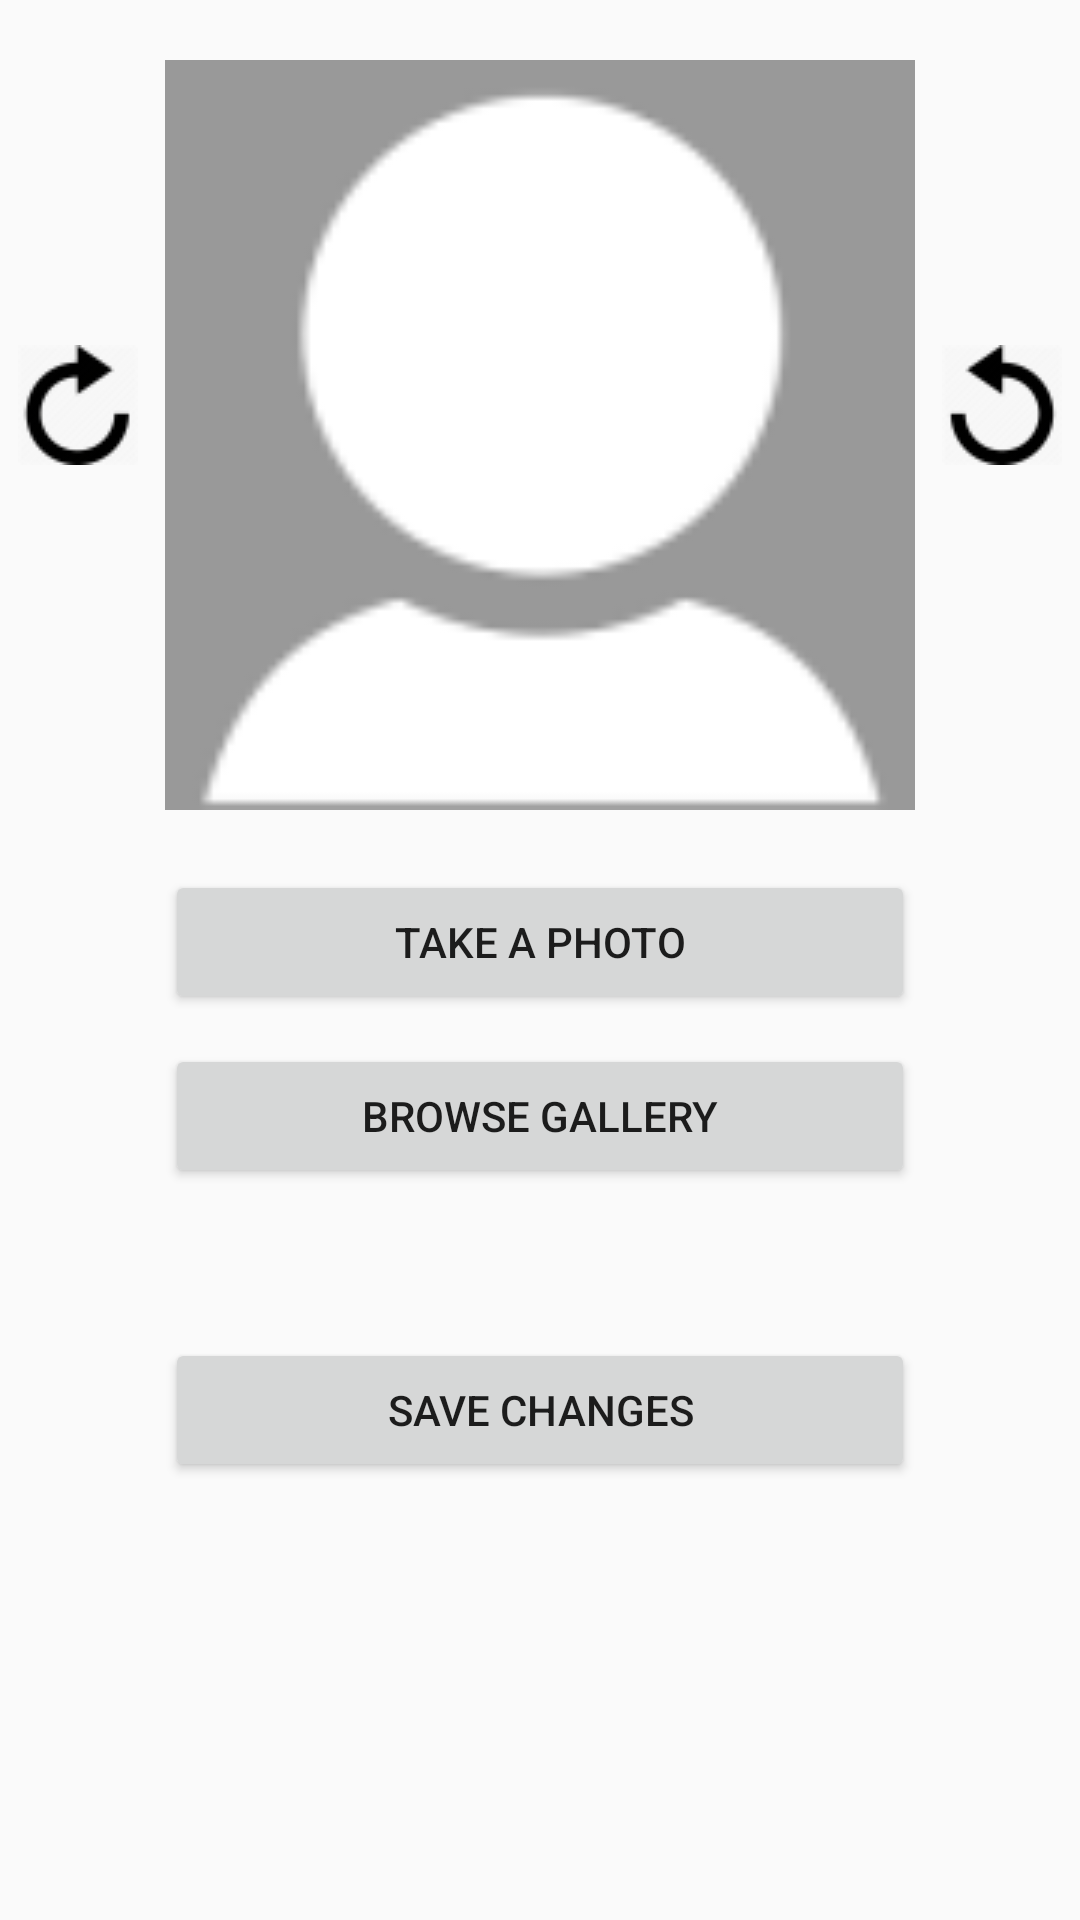

Layout XML and referenced resources for this Android screen:
<!-- AndroidManifest.xml: application theme AppTheme -->
<!-- res/layout/profile_view_tab.xml -->
<?xml version="1.0" encoding="utf-8"?>
<RelativeLayout xmlns:android="http://schemas.android.com/apk/res/android"
    android:layout_width="match_parent"
    android:layout_height="match_parent">


    <ImageView
        android:layout_width="250dp"
        android:layout_height="250dp"
        android:id="@+id/profilePicture"
        android:layout_centerHorizontal="true"
        android:layout_marginTop="20dp"
        android:src="@drawable/profiledefault"
        />

    <Button
        android:layout_width="250dp"
        android:layout_height="wrap_content"
        android:id="@+id/updatePictureButton"
        android:layout_below="@id/profilePicture"
        android:layout_centerHorizontal="true"
        android:layout_marginTop="20dp"
        android:text="Take a photo" />

    <Button
        android:layout_width="250dp"
        android:layout_height="wrap_content"
        android:id="@+id/chooseFromGallery"
        android:layout_below="@+id/updatePictureButton"
        android:layout_centerHorizontal="true"
        android:layout_marginTop="10dp"
        android:text="Browse Gallery" />

    <Button
        android:layout_width="250dp"
        android:layout_height="wrap_content"
        android:id="@+id/saveProfileChanges"
        android:layout_below="@+id/chooseFromGallery"
        android:layout_centerHorizontal="true"
        android:layout_marginTop="50dp"
        android:text="Save Changes" />


    <ImageView
        android:layout_width="40dp"
        android:layout_height="40dp"
        android:id="@+id/rotateRight"
        android:src="@drawable/rotate_right"

        android:layout_marginTop="95dp"
        android:layout_alignTop="@+id/profilePicture"
        android:layout_toLeftOf="@+id/profilePicture"
        android:layout_toStartOf="@+id/profilePicture"
        android:layout_marginRight="9dp"
        android:layout_marginEnd="9dp" />

    <ImageView
        android:layout_width="40dp"
        android:layout_height="40dp"
        android:id="@+id/rotateLeft"
        android:src="@drawable/rotate_left"
        android:layout_alignTop="@+id/rotateRight"
        android:layout_toRightOf="@+id/profilePicture"
        android:layout_toEndOf="@+id/profilePicture"
        android:layout_marginLeft="9dp"
        android:layout_marginStart="9dp" />

</RelativeLayout>
<!-- resources referenced by this layout -->
<resources>
  <!-- drawable profiledefault: png bitmap (drawable, 2807 bytes) -->
  <!-- drawable rotate_left: png bitmap (drawable, 1182 bytes) -->
  <!-- drawable rotate_right: png bitmap (drawable, 1174 bytes) -->
  <style name="AppTheme" parent="Theme.AppCompat.Light.NoActionBar">
          
          <item name="colorPrimary">@color/colorPrimary</item>
          <item name="colorPrimaryDark">@color/colorPrimaryDark</item>
      </style>
  <color name="colorPrimary">#2ecc71</color>
  <color name="colorPrimaryDark">#000</color>
</resources>
